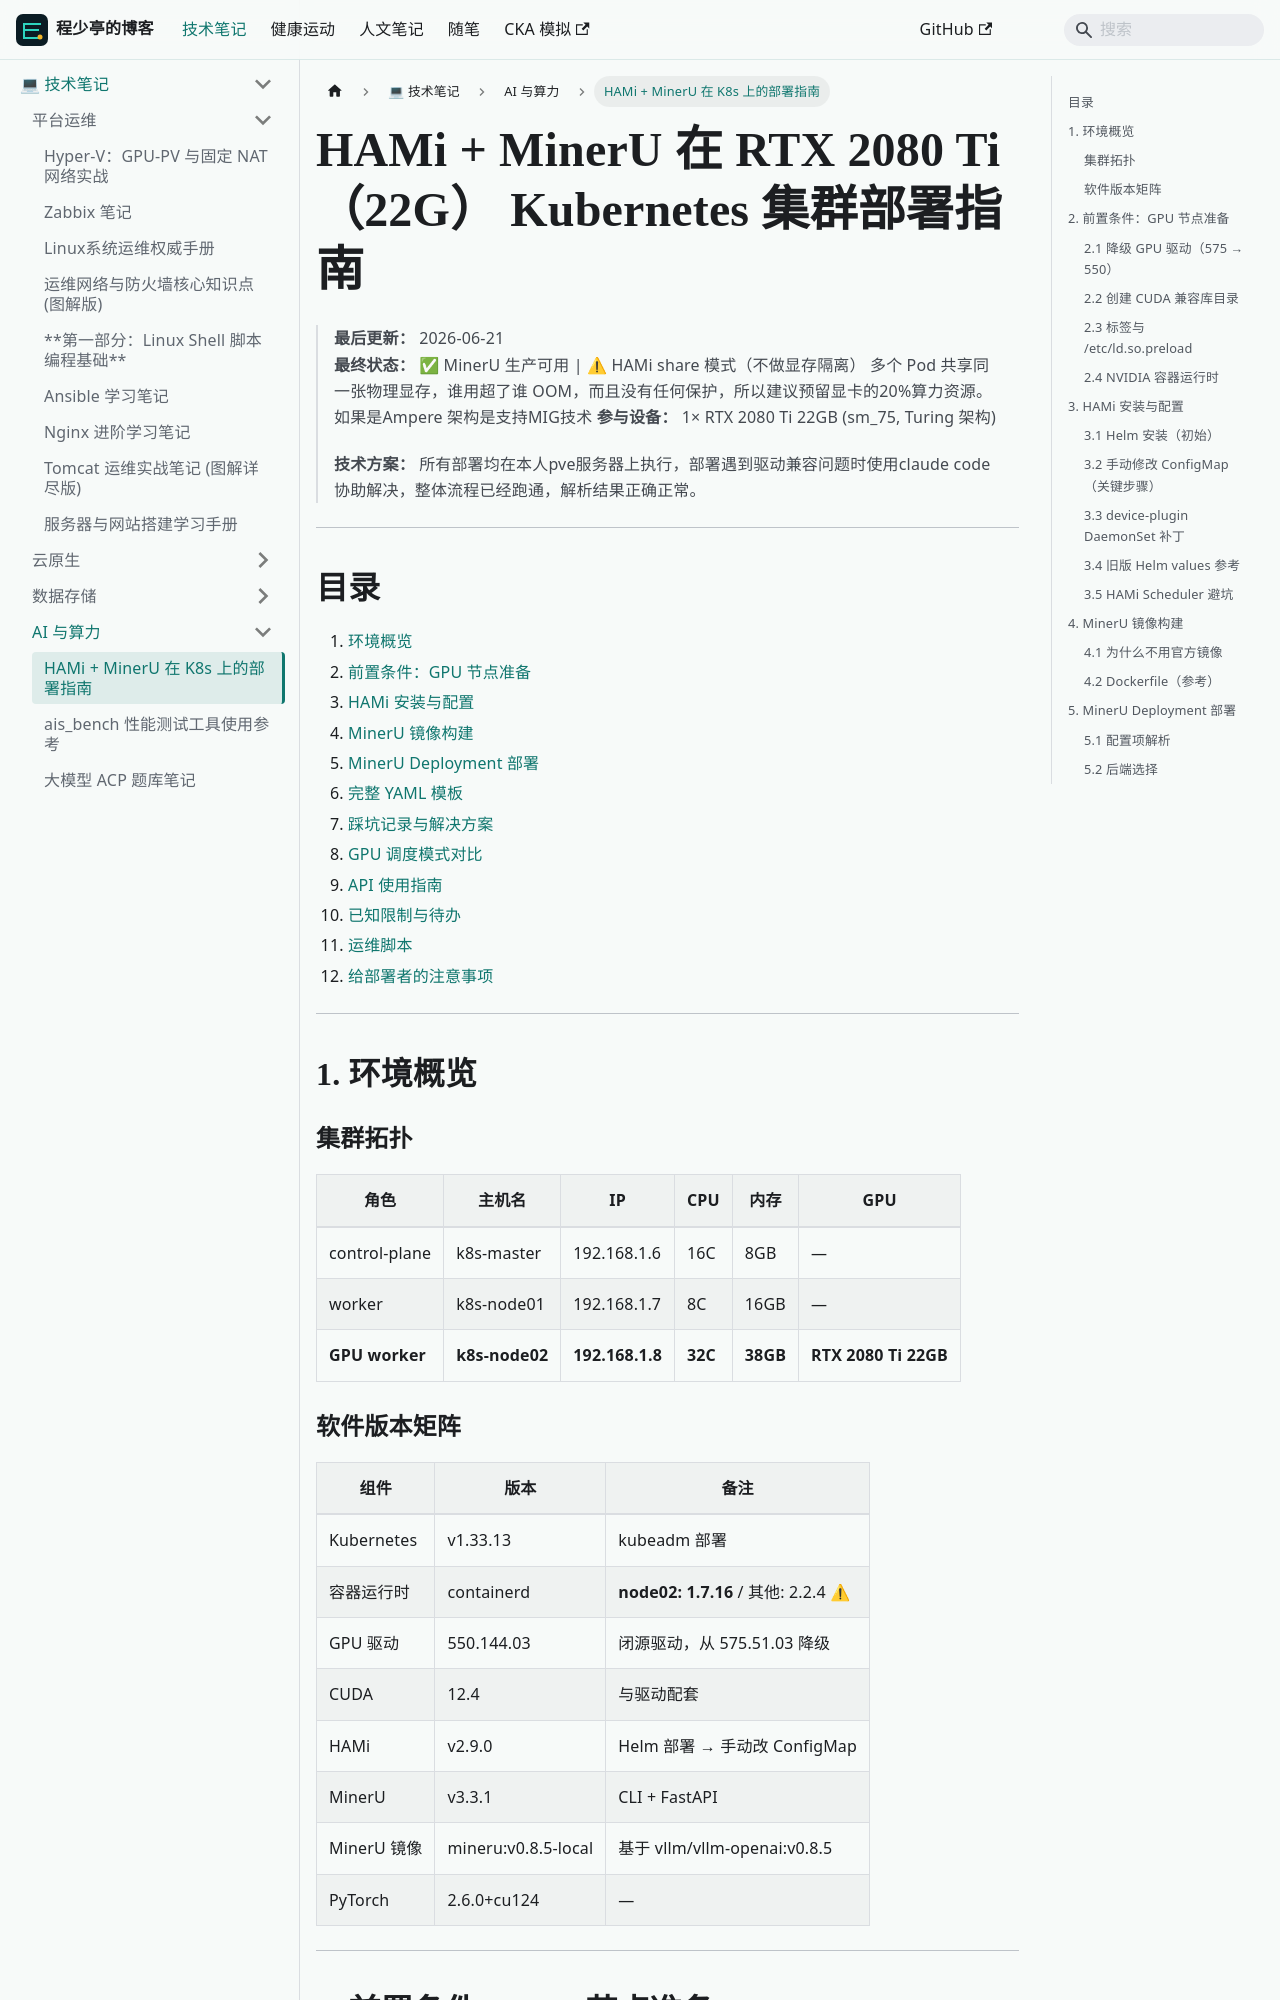

repository: linuxergx/my-website · page: docs/linux/ai-infra/hami-mineru-k8s/index.html · generator: docusaurus

---
format: md
sidebar_position: 1
title: HAMi + MinerU 在 K8s 上的部署指南
---

# HAMi + MinerU 在 RTX 2080 Ti（22G） Kubernetes 集群部署指南

> **最后更新：** 2026-06-21  
> **最终状态：** ✅ MinerU 生产可用 | ⚠ HAMi share 模式（不做显存隔离） 多个 Pod 共享同一张物理显存，谁用超了谁 OOM，而且没有任何保护，所以建议预留显卡的20%算力资源。如果是Ampere 架构是支持MIG技术 
> **参与设备：** 1× RTX 2080 Ti 22GB (sm_75, Turing 架构)
>
> **技术方案：** 所有部署均在本人pve服务器上执行，部署遇到驱动兼容问题时使用claude code协助解决，整体流程已经跑通，解析结果正确正常。

---

## 目录

1. [环境概览](#1-环境概览)
2. [前置条件：GPU 节点准备](#2-前置条件gpu-节点准备)
3. [HAMi 安装与配置](#3-hami-安装与配置)
4. [MinerU 镜像构建](#4-mineru-镜像构建)
5. [MinerU Deployment 部署](#5-mineru-deployment-部署)
6. [完整 YAML 模板](#6-完整-yaml-模板)
7. [踩坑记录与解决方案](#7-踩坑记录与解决方案)
8. [GPU 调度模式对比](#8-gpu-调度模式对比)
9. [API 使用指南](#9-api-使用指南)
10. [已知限制与待办](#10-已知限制与待办)
11. [运维脚本](#11-运维脚本)
12. [给部署者的注意事项](#12-给部署者的注意事项)

---

## 1. 环境概览

### 集群拓扑

| 角色 | 主机名 | IP | CPU | 内存 | GPU |
|------|--------|-----|-----|------|-----|
| control-plane | k8s-master | 192.168.1.6 | 16C | 8GB | — |
| worker | k8s-node01 | 192.168.1.7 | 8C | 16GB | — |
| **GPU worker** | **k8s-node02** | **192.168.1.8** | **32C** | **38GB** | **RTX 2080 Ti 22GB** |

### 软件版本矩阵

| 组件 | 版本 | 备注 |
|------|------|------|
| Kubernetes | v1.33.13 | kubeadm 部署 |
| 容器运行时 | containerd | **node02: 1.7.16** / 其他: 2.2.4 ⚠ |
| GPU 驱动 | 550.144.03 | 闭源驱动，从 575.51.03 降级 |
| CUDA | 12.4 | 与驱动配套 |
| HAMi | v2.9.0 | Helm 部署 → 手动改 ConfigMap |
| MinerU | v3.3.1 | CLI + FastAPI |
| MinerU 镜像 | mineru:v0.8.5-local | 基于 vllm/vllm-openai:v0.8.5 |
| PyTorch | 2.6.0+cu124 | — |

---

## 2. 前置条件：GPU 节点准备

### 2.1 降级 GPU 驱动（575 → 550）

> **为什么必须降级？**  
> HAMi v2.9.0 的 `libvgpu.so` 与 NVIDIA Open Kernel 575.51.03 在 cuInit 层不兼容，报 `cuInit failed:100`。  
> 这是 HAMi 社区已知 issue [#1351](https://github.com/Project-HAMi/HAMi/issues/1351)，至今未修复。

```bash
# 在 GPU 节点 (k8s-node02) 上执行
# 1. 卸载 575 驱动
sudo apt purge 'nvidia-*' -y
sudo apt autoremove -y

# 2. 安装 550 闭源驱动
sudo apt install nvidia-driver-550 -y
sudo reboot

# 3. 验证
nvidia-smi
# 预期: Driver Version: 550.144.03, CUDA Version: 12.4
```
